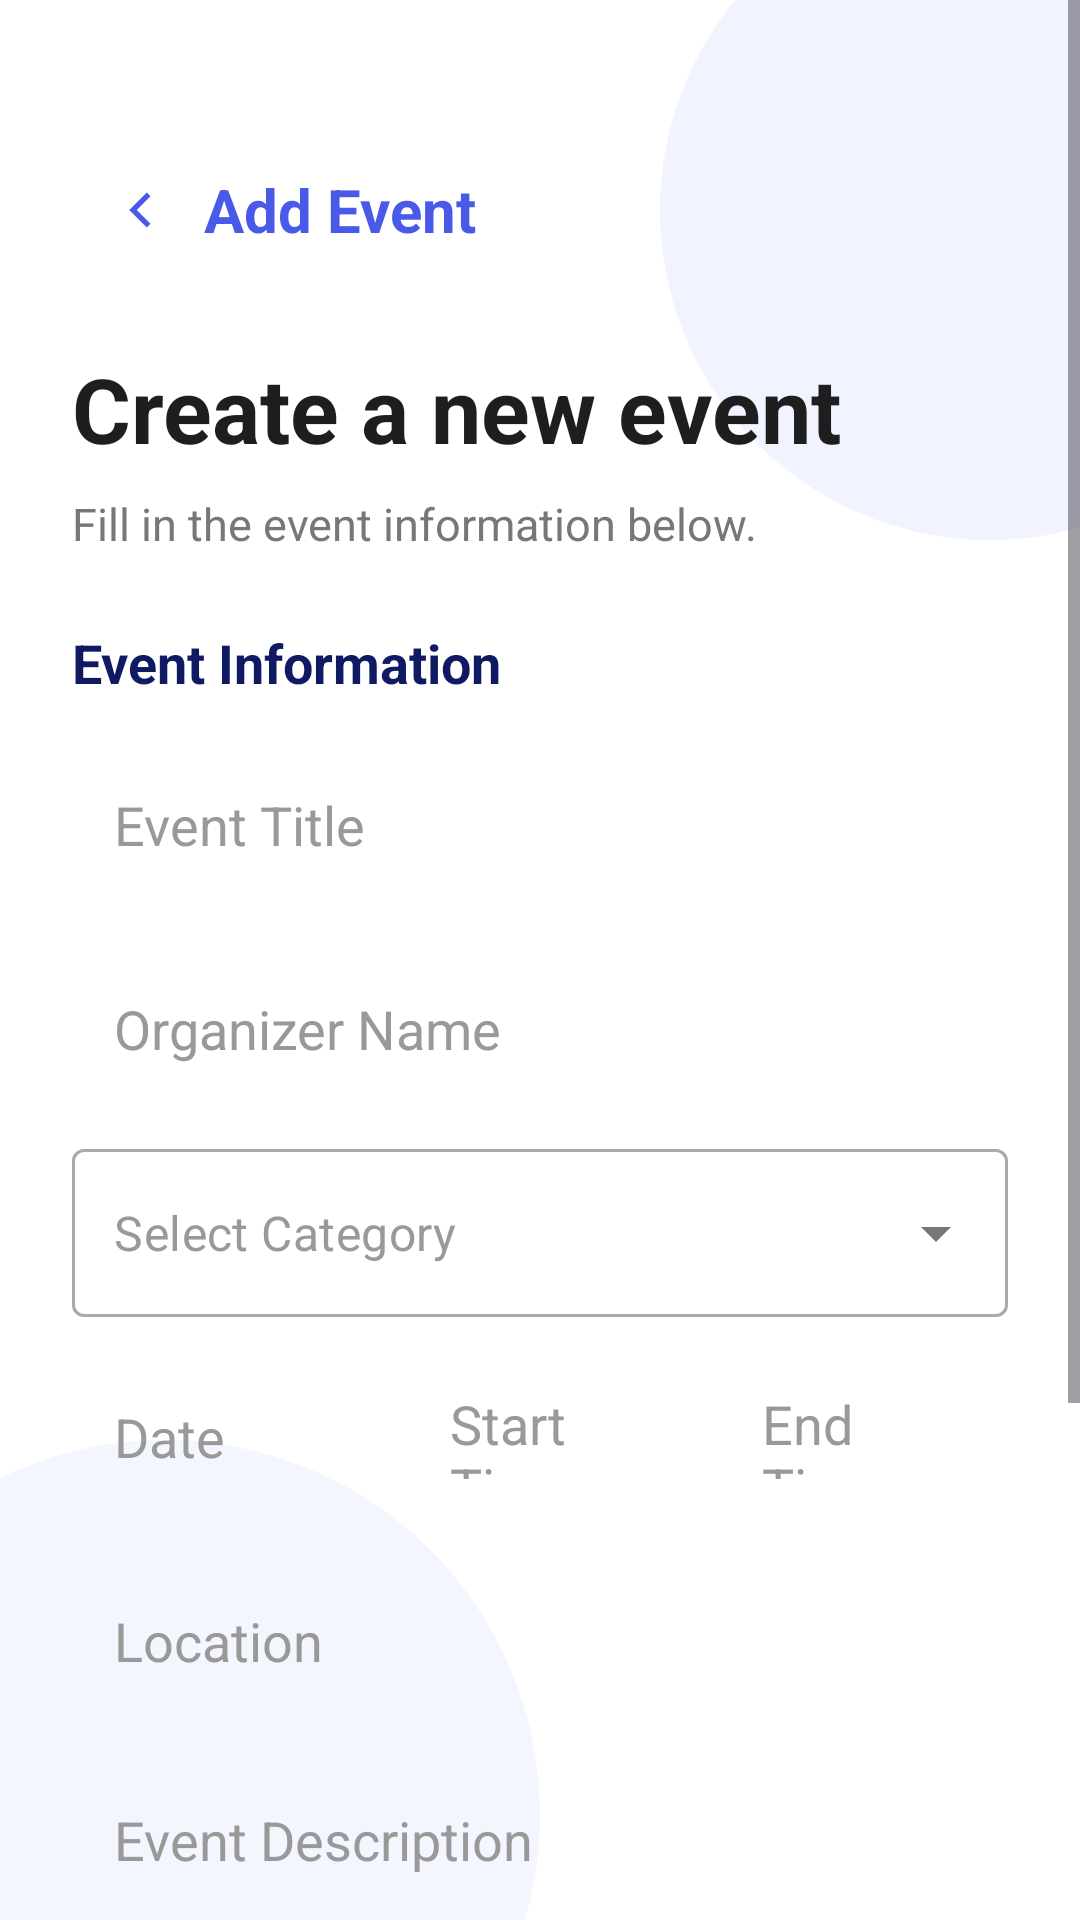

Reconstruct the res/layout file that produces this screen, plus the resources it refers to.
<!-- AndroidManifest.xml: application theme Theme.Soen345 -->
<!-- res/layout/activity_add_event.xml -->
<?xml version="1.0" encoding="utf-8"?>
<androidx.constraintlayout.widget.ConstraintLayout
    xmlns:android="http://schemas.android.com/apk/res/android"
    xmlns:app="http://schemas.android.com/apk/res-auto"
    xmlns:tools="http://schemas.android.com/tools"
    android:layout_width="match_parent"
    android:layout_height="match_parent"
    android:background="#FFFFFF"
    tools:context=".logic.AdminAddEventActivity">

    <View
        android:layout_width="220dp"
        android:layout_height="220dp"
        android:background="@drawable/bubble_shape"
        android:alpha="0.12"
        app:layout_constraintTop_toTopOf="parent"
        app:layout_constraintEnd_toEndOf="parent"
        android:translationX="80dp"
        android:translationY="-40dp"/>

    <View
        android:layout_width="250dp"
        android:layout_height="250dp"
        android:background="@drawable/bubble_shape"
        android:alpha="0.10"
        app:layout_constraintBottom_toBottomOf="parent"
        app:layout_constraintStart_toStartOf="parent"
        android:translationX="-70dp"
        android:translationY="90dp"/>

    <ScrollView
        android:layout_width="0dp"
        android:layout_height="0dp"
        android:fillViewport="true"
        android:clipToPadding="false"
        android:paddingBottom="24dp"
        app:layout_constraintTop_toTopOf="parent"
        app:layout_constraintBottom_toBottomOf="parent"
        app:layout_constraintStart_toStartOf="parent"
        app:layout_constraintEnd_toEndOf="parent">

        <LinearLayout
            android:layout_width="match_parent"
            android:layout_height="wrap_content"
            android:orientation="vertical"
            android:paddingStart="24dp"
            android:paddingTop="48dp"
            android:paddingEnd="24dp"
            android:paddingBottom="32dp">

            <LinearLayout
                android:layout_width="match_parent"
                android:layout_height="wrap_content"
                android:gravity="center_vertical"
                android:orientation="horizontal">

                <ImageView
                    android:id="@+id/backButton"
                    android:layout_width="44dp"
                    android:layout_height="44dp"
                    android:background="@drawable/icon_circle_bg"
                    android:padding="12dp"
                    android:src="@drawable/ic_back_arrow"
                    android:contentDescription="Back"/>



                <TextView
                    android:layout_width="wrap_content"
                    android:layout_height="wrap_content"
                    android:text="Add Event"
                    android:textColor="#4A5AE8"
                    android:textSize="20sp"
                    android:textStyle="bold"/>
            </LinearLayout>

            <TextView
                android:layout_width="wrap_content"
                android:layout_height="wrap_content"
                android:layout_marginTop="24dp"
                android:text="Create a new event"
                android:textColor="#1E1E1E"
                android:textSize="30sp"
                android:textStyle="bold"/>

            <TextView
                android:layout_width="match_parent"
                android:layout_height="wrap_content"
                android:layout_marginTop="8dp"
                android:text="Fill in the event information below."
                android:textColor="#777777"
                android:textSize="15sp"/>

            <TextView
                android:layout_width="wrap_content"
                android:layout_height="wrap_content"
                android:layout_marginTop="24dp"
                android:text="Event Information"
                android:textColor="#101A63"
                android:textSize="18sp"
                android:textStyle="bold"/>

            <EditText
                android:id="@+id/eventTitleEditText"
                android:layout_width="match_parent"
                android:layout_height="56dp"
                android:layout_marginTop="14dp"
                android:background="@drawable/input_field"
                android:hint="Event Title"
                android:padding="14dp"
                android:textColor="#1E1E1E"
                android:textColorHint="#999999"/>

            <EditText
                android:id="@+id/eventOrganizerEditText"
                android:layout_width="match_parent"
                android:layout_height="56dp"
                android:layout_marginTop="12dp"
                android:background="@drawable/input_field"
                android:hint="Organizer Name"
                android:padding="14dp"
                android:textColor="#1E1E1E"
                android:textColorHint="#999999"/>

            <com.google.android.material.textfield.TextInputLayout
                style="@style/Widget.MaterialComponents.TextInputLayout.OutlinedBox.ExposedDropdownMenu"
                android:layout_width="match_parent"
                android:layout_height="wrap_content"
                android:layout_marginTop="12dp"
                app:hintEnabled="false">

                <AutoCompleteTextView
                    android:id="@+id/categoryAutoComplete"
                    android:layout_width="match_parent"
                    android:layout_height="56dp"
                    android:background="@drawable/input_field"
                    android:hint="Select Category"
                    android:inputType="none"
                    android:padding="14dp"
                    android:textColor="#1E1E1E"
                    android:textColorHint="#999999"
                    android:focusable="false"
                    android:clickable="true"
                    android:cursorVisible="false"
                    android:popupBackground="#FFFFFF"/>
            </com.google.android.material.textfield.TextInputLayout>

            <LinearLayout
                android:layout_width="match_parent"
                android:layout_height="wrap_content"
                android:layout_marginTop="12dp"
                android:orientation="horizontal">

                <EditText
                    android:id="@+id/eventDateEditText"
                    android:layout_width="0dp"
                    android:layout_height="56dp"
                    android:layout_weight="1"
                    android:layout_marginEnd="8dp"
                    android:background="@drawable/input_field"
                    android:hint="Date"
                    android:padding="14dp"
                    android:textColor="#1E1E1E"
                    android:textColorHint="#999999"
                    android:focusable="false"
                    android:clickable="true"/>

                <EditText
                    android:id="@+id/startTimeEditText"
                    android:layout_width="0dp"
                    android:layout_height="56dp"
                    android:layout_weight="1"
                    android:layout_marginStart="8dp"
                    android:background="@drawable/input_field"
                    android:hint="Start Time"
                    android:padding="14dp"
                    android:textColor="#1E1E1E"
                    android:textColorHint="#999999"
                    android:focusable="false"
                    android:clickable="true"/>
                <EditText
                    android:id="@+id/endTimeEditText"
                    android:layout_width="0dp"
                    android:layout_height="56dp"
                    android:layout_weight="1"
                    android:layout_marginStart="8dp"
                    android:background="@drawable/input_field"
                    android:hint="End Time"
                    android:padding="14dp"
                    android:textColor="#1E1E1E"
                    android:textColorHint="#999999"
                    android:focusable="false"
                    android:clickable="true"/>
            </LinearLayout>

            <EditText
                android:id="@+id/eventLocationEditText"
                android:layout_width="match_parent"
                android:layout_height="56dp"
                android:layout_marginTop="12dp"
                android:background="@drawable/input_field"
                android:hint="Location"
                android:padding="14dp"
                android:textColor="#1E1E1E"
                android:textColorHint="#999999"/>

            <EditText
                android:id="@+id/eventDescriptionEditText"
                android:layout_width="match_parent"
                android:layout_height="140dp"
                android:layout_marginTop="12dp"
                android:background="@drawable/input_field"
                android:gravity="top"
                android:hint="Event Description"
                android:padding="14dp"
                android:textColor="#1E1E1E"
                android:textColorHint="#999999"/>

            <com.google.android.material.button.MaterialButton
                android:id="@+id/publishEventButton"
                android:layout_width="match_parent"
                android:layout_height="56dp"
                android:layout_marginTop="28dp"
                android:text="Publish Event"
                android:textColor="#FFFFFF"
                android:textStyle="bold"
                android:textSize="16sp"
                android:backgroundTint="#4A5AE8"
                app:cornerRadius="18dp"/>


        </LinearLayout>
    </ScrollView>

</androidx.constraintlayout.widget.ConstraintLayout>
<!-- resources referenced by this layout -->
<resources>
  <!-- drawable bubble_shape (drawable) -->
  <?xml version="1.0" encoding="utf-8"?>
  <shape xmlns:android="http://schemas.android.com/apk/res/android"
      android:shape="oval">
  
      <solid android:color="#8EA0FF"/>
  
  </shape>
  <!-- drawable ic_back_arrow (drawable) -->
  <vector xmlns:android="http://schemas.android.com/apk/res/android"
      android:width="24dp"
      android:height="24dp"
      android:viewportWidth="24"
      android:viewportHeight="24">
      <path
          android:fillColor="#4A5AE8"
          android:pathData="M15.5,19L8.5,12L15.5,5L17,6.5L11.5,12L17,17.5Z"/>
  </vector>
  <style name="Theme.Soen345" parent="Base.Theme.Soen345" />
  <style name="Base.Theme.Soen345" parent="Theme.Material3.DayNight.NoActionBar">
          
          
      </style>
</resources>
